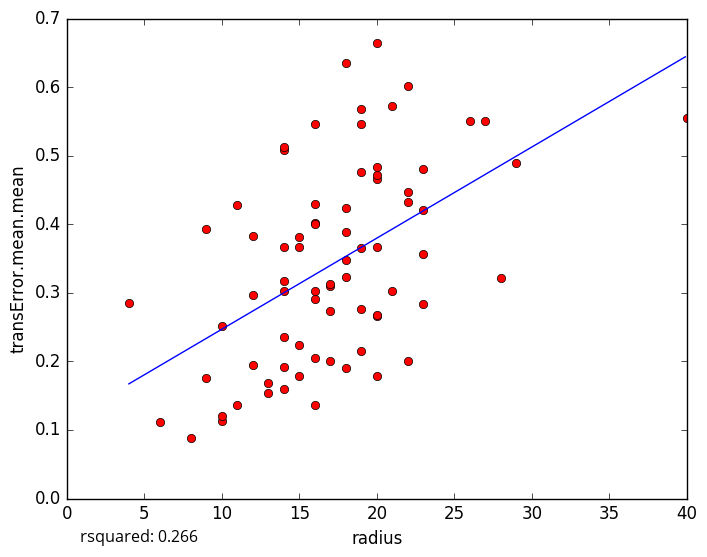

The table this chart was drawn from, first rows:
radius, transError.mean.mean
14, 0.5077
18, 0.3475
15, 0.178
6, 0.1115
11, 0.1357
19, 0.5679
20, 0.4835
19, 0.3648
20, 0.2668
16, 0.136
14, 0.1603
10, 0.1133
10, 0.1205
13, 0.1686
9, 0.1753
10, 0.251
20, 0.2671
19, 0.2757
21, 0.5723
16, 0.4019
40, 0.5548
22, 0.601
11, 0.4286
16, 0.5456
9, 0.3928
14, 0.5119
12, 0.3829
23, 0.4801
22, 0.2006
19, 0.2147
17, 0.3106
18, 0.6358
23, 0.3572
28, 0.3222
21, 0.3029
22, 0.4476
8, 0.08796
17, 0.2002
18, 0.3886
12, 0.2974
20, 0.664
26, 0.5511
17, 0.313
22, 0.4319
20, 0.4659
20, 0.4714
14, 0.3177
20, 0.3662
14, 0.302
16, 0.4004
16, 0.2053
12, 0.1943
17, 0.2737
23, 0.4201
18, 0.3235
16, 0.4299
14, 0.3673
23, 0.2839
15, 0.2244
14, 0.1912
... 14 more rows
